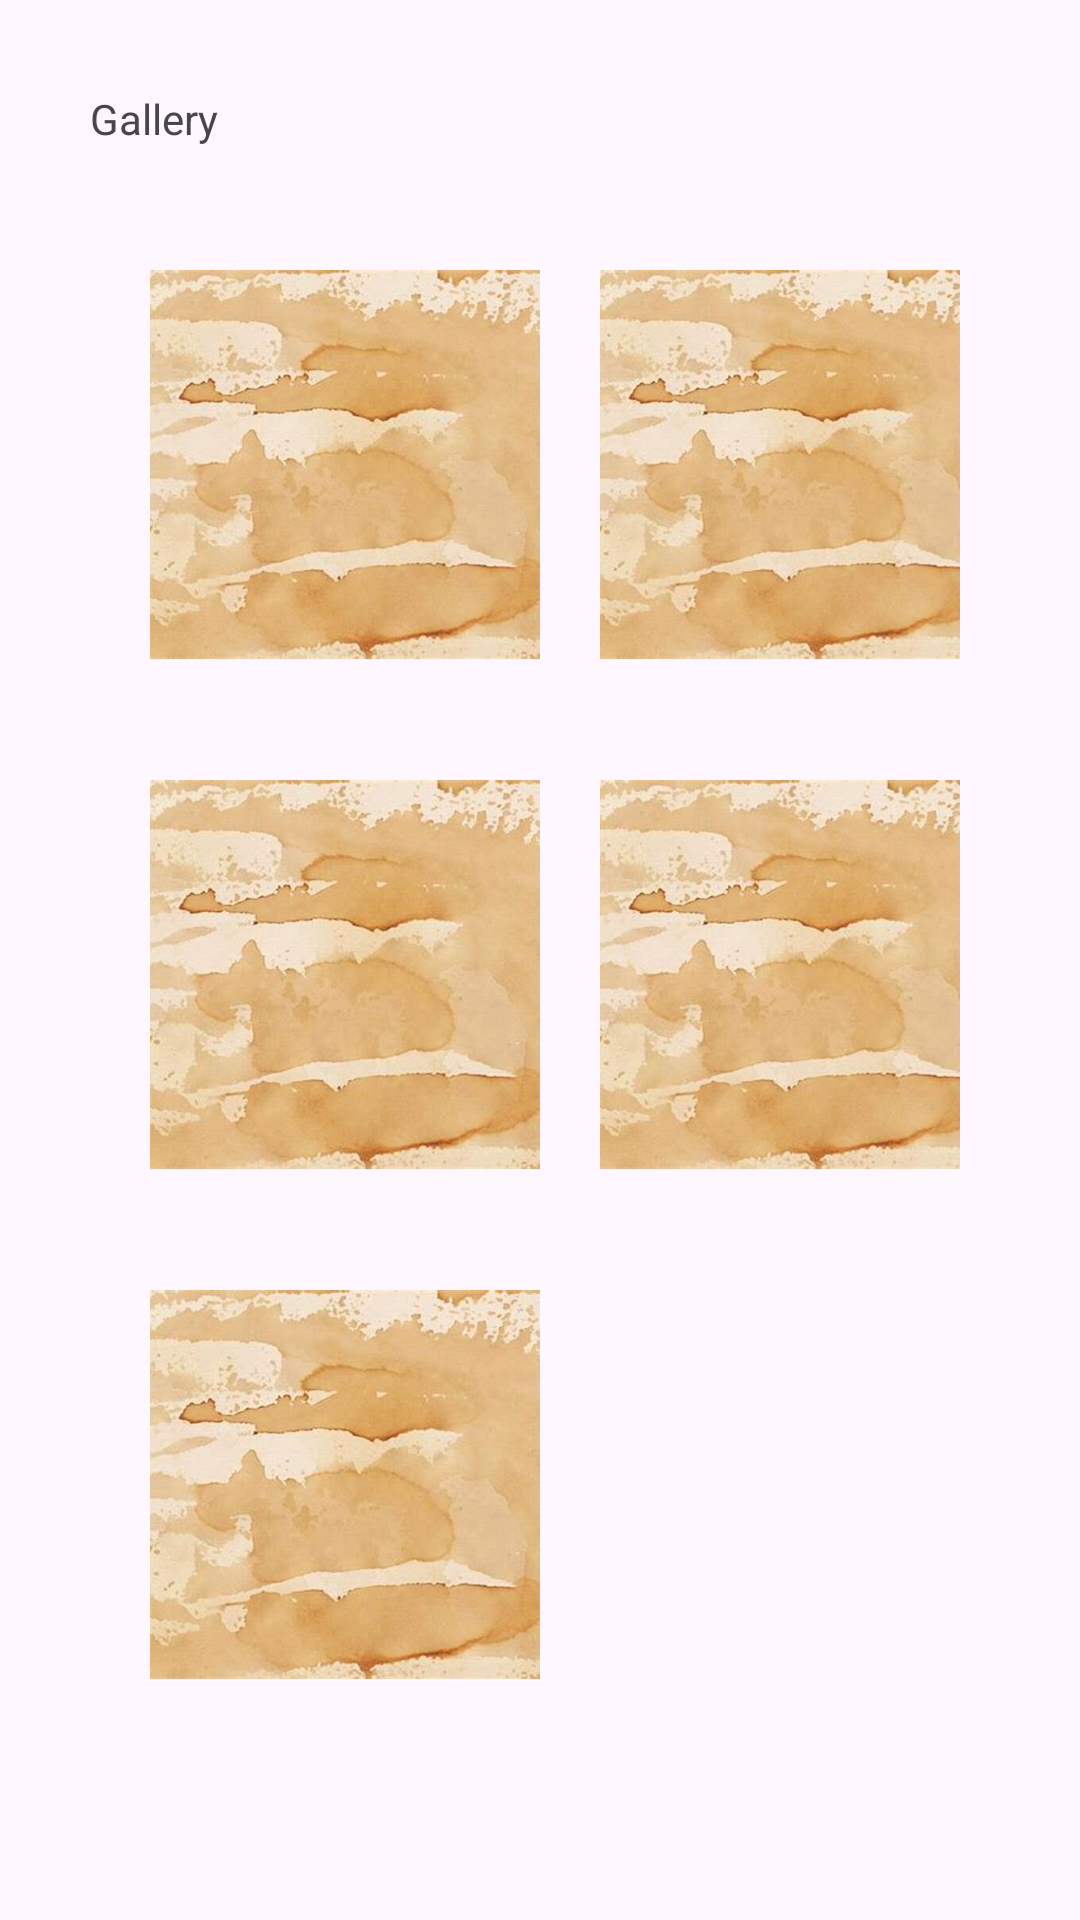

The Android layout XML behind this screen, and the referenced resources:
<!-- AndroidManifest.xml: application theme Theme.Poloroids -->
<!-- res/layout/fragment_gallery.xml -->
<?xml version="1.0" encoding="utf-8"?>
<FrameLayout xmlns:android="http://schemas.android.com/apk/res/android"
    xmlns:app="http://schemas.android.com/apk/res-auto"
    xmlns:tools="http://schemas.android.com/tools"
    android:layout_width="match_parent"
    android:layout_height="match_parent"
    tools:context=".GalleryFragment">

    
    <TextView
        android:layout_width="match_parent"
        android:layout_height="match_parent"
        android:text="@string/gallery"
        android:layout_margin="30dp"/>

    <ScrollView
        android:layout_width="match_parent"
        android:layout_height="match_parent"
        android:layout_marginTop="60dp"
        android:layout_marginStart="30dp"
        android:layout_marginEnd="30dp"
        android:layout_marginBottom="30dp">


        <GridLayout
            android:layout_width="match_parent"
            android:layout_height="match_parent"
            android:columnCount="2"
            android:padding="10dp">

            <ImageView
                android:id="@+id/imageView5"
                android:layout_width="130dp"
                android:layout_height="150dp"
                tools:src="@tools:sample/avatars"
                android:padding="10dp"
                android:layout_margin="10dp"
                android:src="@drawable/coffeesplash"
                android:scaleType="centerCrop"/>

            <ImageView
                android:id="@+id/img1"
                android:layout_width="130dp"
                android:layout_height="150dp"
                tools:src="@tools:sample/avatars"
                android:layout_margin="10dp"
                android:padding="10dp"
                android:src="@drawable/coffeesplash"
                android:scaleType="centerCrop"/>

            <ImageView
                android:id="@+id/img2"
                android:layout_width="130dp"
                android:layout_height="150dp"
                android:layout_margin="10dp"
                tools:src="@tools:sample/avatars"
                android:padding="10dp"
                android:src="@drawable/coffeesplash"
                android:scaleType="centerCrop"/>

            <ImageView
                android:id="@+id/img3"
                android:layout_width="130dp"
                android:layout_height="150dp"
                android:layout_margin="10dp"
                tools:src="@tools:sample/avatars"
                android:padding="10dp"
                android:src="@drawable/coffeesplash"
                android:scaleType="centerCrop"/>

            <ImageView
                android:id="@+id/img4"
                android:layout_width="130dp"
                android:layout_height="150dp"
                android:layout_margin="10dp"
                tools:src="@tools:sample/avatars"
                android:padding="10dp"
                android:src="@drawable/coffeesplash"
                android:scaleType="centerCrop"/>

        </GridLayout>

    </ScrollView>

</FrameLayout>
<!-- resources referenced by this layout -->
<resources>
  <!-- drawable coffeesplash: jpg bitmap (drawable, 33787 bytes) -->
  <string name="gallery">Gallery</string>
  <style name="Theme.Poloroids" parent="Base.Theme.Poloroids" />
  <style name="Base.Theme.Poloroids" parent="Theme.Material3.DayNight.NoActionBar">
          
          <item name="colorPrimary">@color/orange_dark</item>
          <item name="colorSecondary">@color/orange_light</item>
          <item name="colorOnPrimary">@color/black</item>
  
  
      </style>
  <color name="orange_dark">#FB8660</color>
  <color name="orange_light">#FFC1AE</color>
  <color name="black">#FF000000</color>
</resources>
